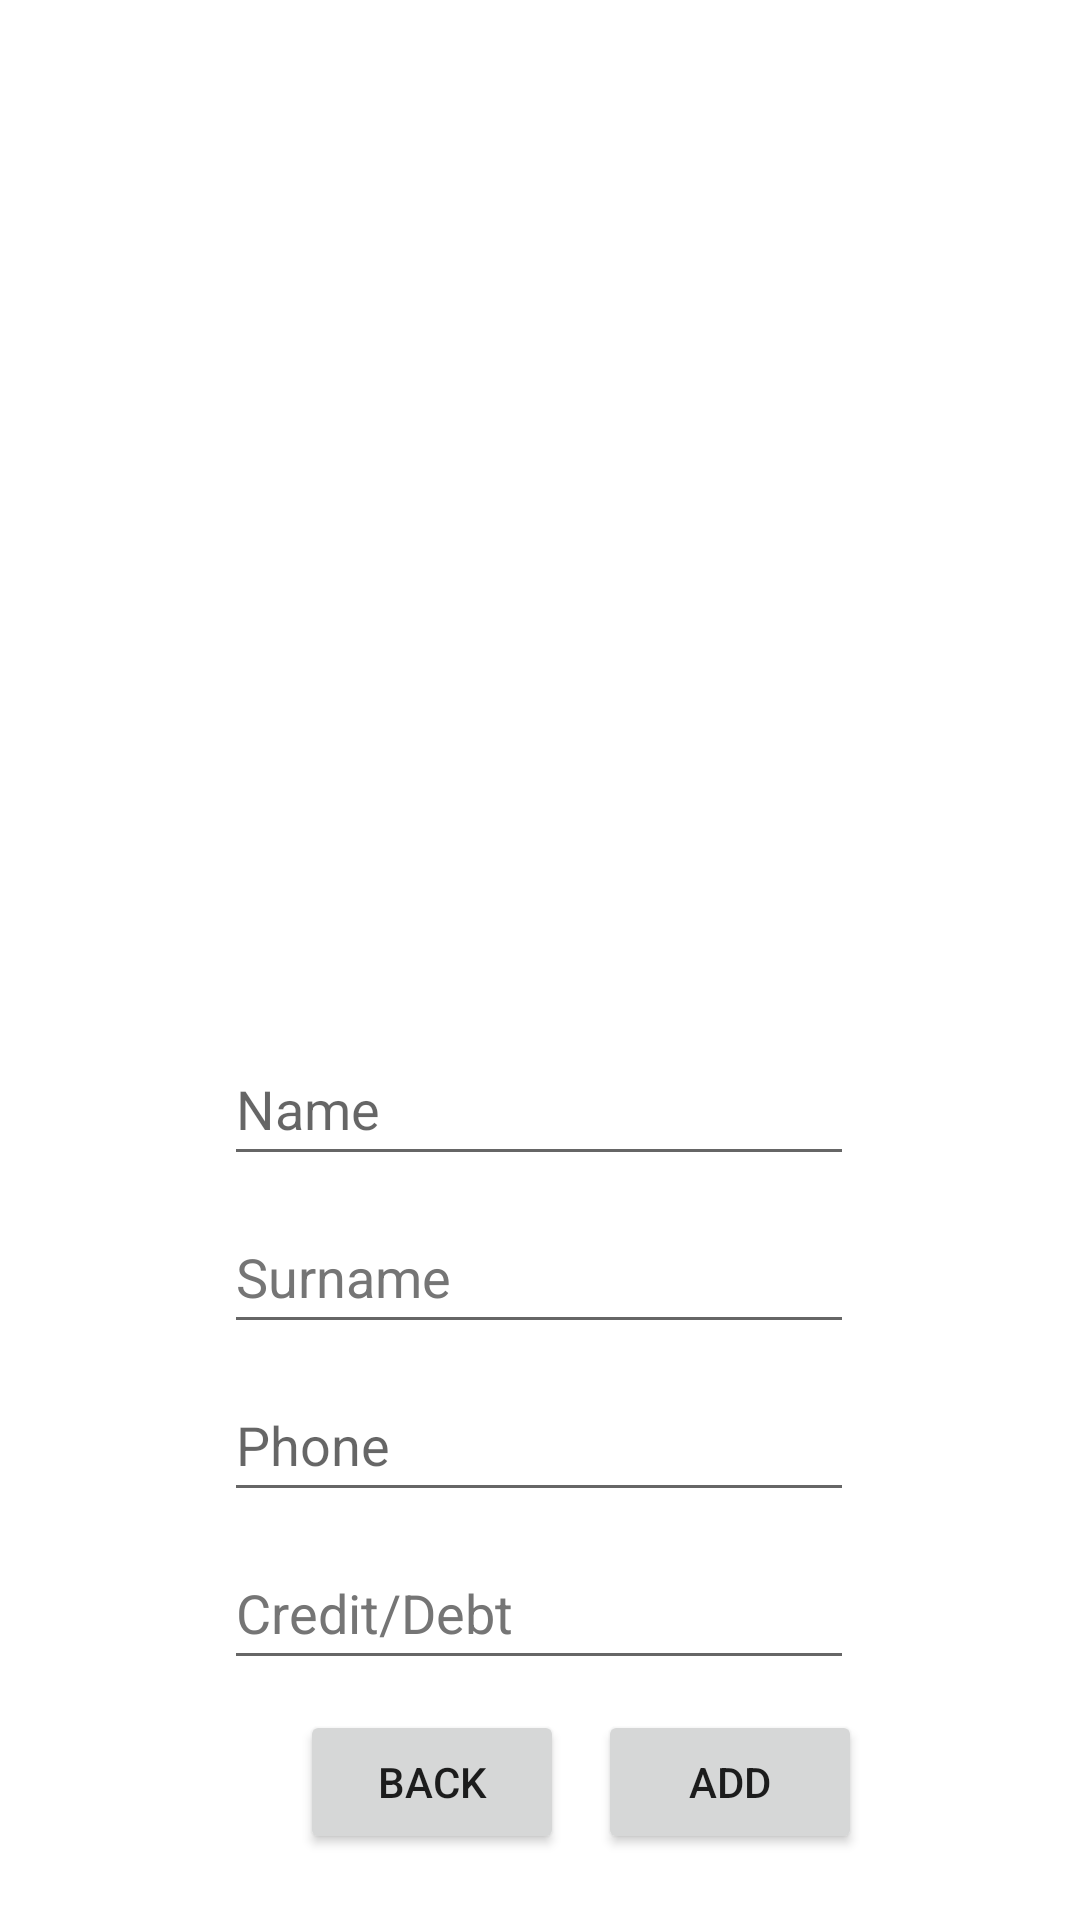

Produce the Android XML layout that renders to this screen, including the resource entries it uses.
<!-- AndroidManifest.xml: application theme Theme.Creditdebt -->
<!-- res/layout/activity_add_credit_debt.xml -->
<?xml version="1.0" encoding="utf-8"?>
<androidx.constraintlayout.widget.ConstraintLayout xmlns:android="http://schemas.android.com/apk/res/android"
    xmlns:app="http://schemas.android.com/apk/res-auto"
    xmlns:tools="http://schemas.android.com/tools"
    android:layout_width="match_parent"
    android:layout_height="match_parent"
    tools:context=".AddCreditDebt">

    <EditText
        android:id="@+id/Name"
        android:layout_width="wrap_content"
        android:layout_height="wrap_content"
        android:layout_marginTop="100dp"
        android:layout_marginBottom="8dp"
        android:autofillHints=""
        android:ems="10"
        android:hint="@string/name"
        android:inputType="textPersonName"
        android:minHeight="48dp"
        app:layout_constraintBottom_toTopOf="@+id/Surname"
        app:layout_constraintEnd_toEndOf="parent"
        app:layout_constraintHorizontal_bias="0.497"
        app:layout_constraintStart_toStartOf="parent"
        app:layout_constraintTop_toTopOf="parent"
        app:layout_constraintVertical_bias="1.0" />

    <Button
        android:id="@+id/back"
        android:layout_width="wrap_content"
        android:layout_height="wrap_content"
        android:layout_marginStart="100dp"
        android:layout_marginTop="10dp"
        android:onClick="Back"
        android:text="@string/back"
        app:layout_constraintStart_toStartOf="parent"
        app:layout_constraintTop_toBottomOf="@+id/Value" />

    <Button
        android:id="@+id/Add"
        android:layout_width="wrap_content"
        android:layout_height="wrap_content"
        android:layout_marginTop="10dp"
        android:layout_marginEnd="68dp"
        android:onClick="Add"
        android:text="@string/add"
        app:layout_constraintEnd_toEndOf="parent"
        app:layout_constraintHorizontal_bias="0.713"
        app:layout_constraintStart_toEndOf="@+id/back"
        app:layout_constraintTop_toBottomOf="@+id/Value" />

    <EditText
        android:id="@+id/Phone"
        android:layout_width="wrap_content"
        android:layout_height="wrap_content"
        android:layout_marginBottom="8dp"
        android:autofillHints=""
        android:ems="10"
        android:hint="@string/phone"
        android:inputType="number|phone"
        android:minHeight="48dp"
        app:layout_constraintBottom_toTopOf="@+id/Value"
        app:layout_constraintEnd_toEndOf="parent"
        app:layout_constraintHorizontal_bias="0.497"
        app:layout_constraintStart_toStartOf="parent" />

    <EditText
        android:id="@+id/Value"
        android:layout_width="wrap_content"
        android:layout_height="wrap_content"
        android:layout_marginBottom="80dp"
        android:autofillHints=""
        android:ems="10"
        android:hint="@string/credit_debt"
        android:inputType="numberSigned|number"
        android:minHeight="48dp"
        android:textColorHint="#757575"
        app:layout_constraintBottom_toBottomOf="parent"
        app:layout_constraintEnd_toEndOf="parent"
        app:layout_constraintHorizontal_bias="0.497"
        app:layout_constraintStart_toStartOf="parent" />

    <EditText
        android:id="@+id/Surname"
        android:layout_width="wrap_content"
        android:layout_height="wrap_content"
        android:layout_marginBottom="8dp"
        android:autofillHints=""
        android:ems="10"
        android:hint="@string/surname"
        android:inputType="textPersonName"
        android:minHeight="48dp"
        android:textColorHint="#757575"
        app:layout_constraintBottom_toTopOf="@+id/Phone"
        app:layout_constraintEnd_toEndOf="parent"
        app:layout_constraintHorizontal_bias="0.497"
        app:layout_constraintStart_toStartOf="parent" />

</androidx.constraintlayout.widget.ConstraintLayout>
<!-- resources referenced by this layout -->
<resources>
  <string name="add">Add</string>
  <string name="back">Back</string>
  <string name="credit_debt">Credit/Debt</string>
  <string name="name">Name</string>
  <string name="phone">Phone</string>
  <string name="surname">Surname</string>
  <style name="Theme.Creditdebt" parent="Theme.MaterialComponents.DayNight.DarkActionBar">
          
          <item name="colorPrimary">@color/purple_500</item>
          <item name="colorPrimaryVariant">@color/purple_700</item>
          <item name="colorOnPrimary">@color/white</item>
          
          <item name="colorSecondary">@color/teal_200</item>
          <item name="colorSecondaryVariant">@color/teal_700</item>
          <item name="colorOnSecondary">@color/black</item>
          
          <item name="android:statusBarColor" tools:targetApi="l">?attr/colorPrimaryVariant</item>
          
      </style>
  <!-- not gathered from this repository: default colours our renderer supplied (Android Studio template values) -->
  <color name="purple_500">#FF6200EE</color>
  <color name="purple_700">#FF3700B3</color>
  <color name="teal_200">#FF03DAC5</color>
  <color name="teal_700">#FF018786</color>
  <color name="black">#FF000000</color>
  <color name="white">#FFFFFFFF</color>
</resources>
